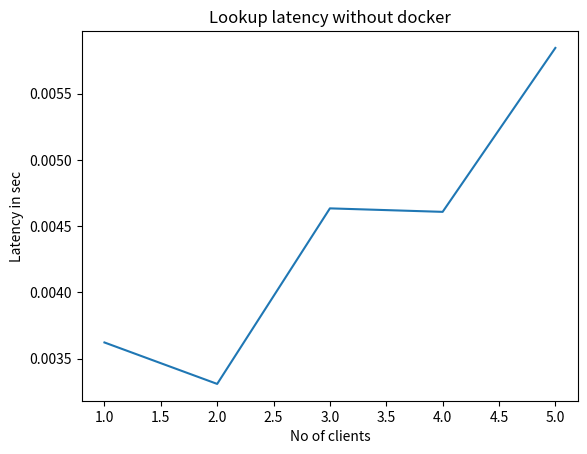
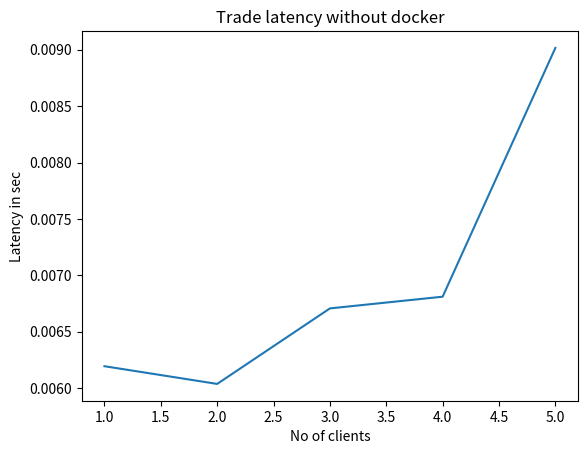
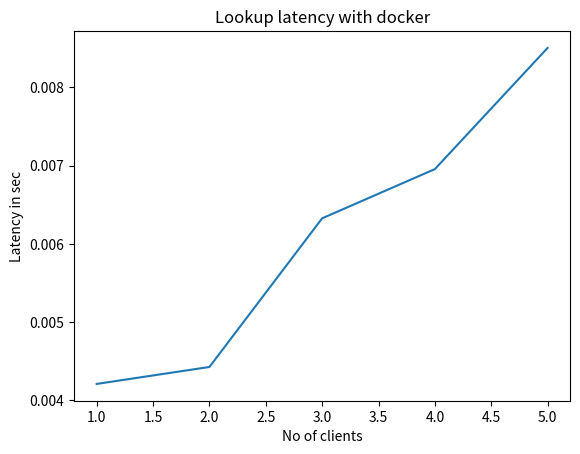
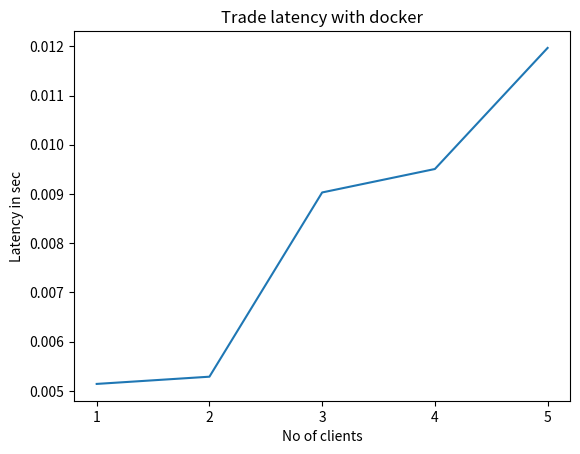

Generate these figures, in order, with matplotlib:
import matplotlib.pyplot as plt

x = [1, 2, 3, 4, 5]
lookup = [0.003621716499, 0.0033086180685, 0.004634446303333, 0.0046081125735, 0.00584614610672]
trade = [0.006194574833, 0.006037627697, 0.006707204755333, 0.006810895800591, 0.009016548156738]

lookup_doc = [0.004210524559, 0.004427136182785, 0.006327067375183, 0.006956152915955, 0.008504873752594]
trade_doc = [0.005142300129, 0.005289080476761, 0.009030936686198, 0.009507216215134, 0.011966516494751]
plt.figure(1)
plt.xlabel('No of clients')
plt.ylabel('Latency in sec')
plt.title('Lookup latency without docker')
plt.plot(x, lookup)

plt.figure(2)
plt.xlabel('No of clients')
plt.ylabel('Latency in sec')
plt.title('Trade latency without docker')
plt.plot(x, trade)

plt.figure(3)
plt.xlabel('No of clients')
plt.ylabel('Latency in sec')
plt.title('Lookup latency with docker')
plt.plot(x, lookup_doc)

plt.figure(4)
plt.xlabel('No of clients')
plt.ylabel('Latency in sec')
plt.title('Trade latency with docker')
plt.plot(x, trade_doc)

plt.xticks(x)
plt.show()